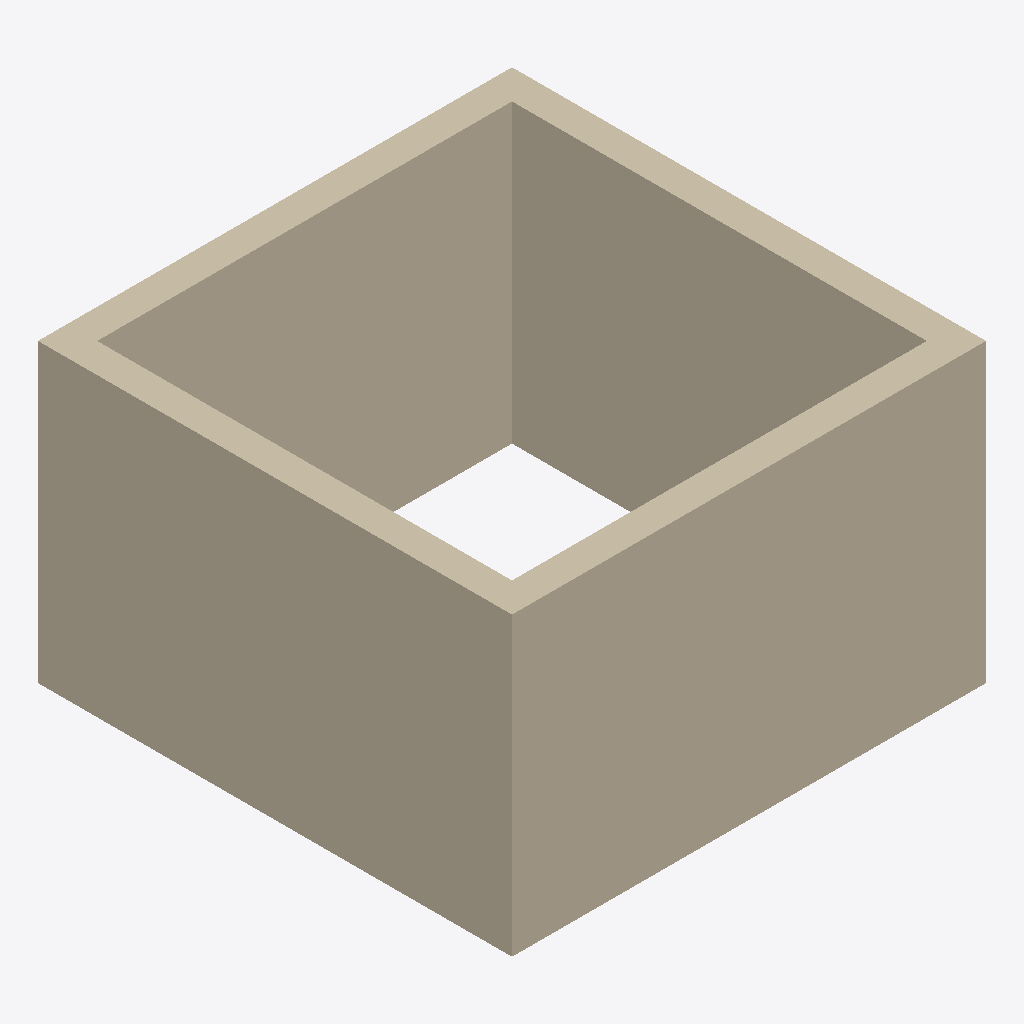
Isometric view of an IFC building model (IFC-SPF (STEP), schema IFC2X3, length unit millimetre), seen from the south-west, elements coloured by IFC class: 4 walls (beige).
Extent 3.2 m × 3.2 m × 2.0 m (x, y, z). Storeys (1): Storey-1 at 0.00 m. Elements (4): 4 IfcWallStandardCase.

HEADER;
FILE_DESCRIPTION(('SynchroSoftwareLtd Ifc 4D Exporter.'),'2;1');
FILE_NAME('D:\\User Data\\Documents\\NTU109-2\\New folder\\TestModeltask.ifc','2021-04-22T12:17:00',('Synchro'),('SynchroSoftwareLtd'),'ISPRAS IFC BtEngine (http://panda.ispras.ru/~ste','Windows System','The authorising person');
FILE_SCHEMA(('IFC2X3'));
ENDSEC;
DATA;
#22=IFCPROJECT('2F3bTmuaDC08Tbohb1nAjF',#5,'Synchro Project','This project generated by Synchro Ifc Exporter',$,$,$,(#21),#18);
#23=IFCSITE('1sRhURD2DDShbAqyJW9NHj',#5,'Synchro Site','This site generated by Synchro Ifc Exporter',$,$,$,$,.ELEMENT.,$,$,$,$,$);
#222=IFCBUILDING('3YEeagZF15uPykzRD8YZsF',#5,'Root Resource',$,$,#25,$,$,.ELEMENT.,$,$,$);
#224=IFCBUILDINGSTOREY('0iS7Gv9O96SA41Md2uAHqU',#5,'Storey-1',$,$,#25,$,$,.ELEMENT.,0.0);
#113=IFCWALLSTANDARDCASE('2dwfH2o393$OYydD50_meG',#5,'Basic Wall:Wall 1:2983_(#261)',$,$,#78,#112,'2983');
#65=IFCWALLSTANDARDCASE('2iyPkkaRTBEx$HTpSUy3i_',#5,'Basic Wall:Wall 1:3030_(#294)',$,$,#30,#64,'3030');
#209=IFCWALLSTANDARDCASE('0iojEXR3z5VQTA821MXxlP',#5,'Basic Wall:Wall 1:2852_(#160)',$,$,#174,#208,'2852');
#161=IFCWALLSTANDARDCASE('21QJOSIxv21uaESrMDMX$y',#5,'Basic Wall:Wall 1:2931_(#228)',$,$,#126,#160,'2931');
ENDSEC;
